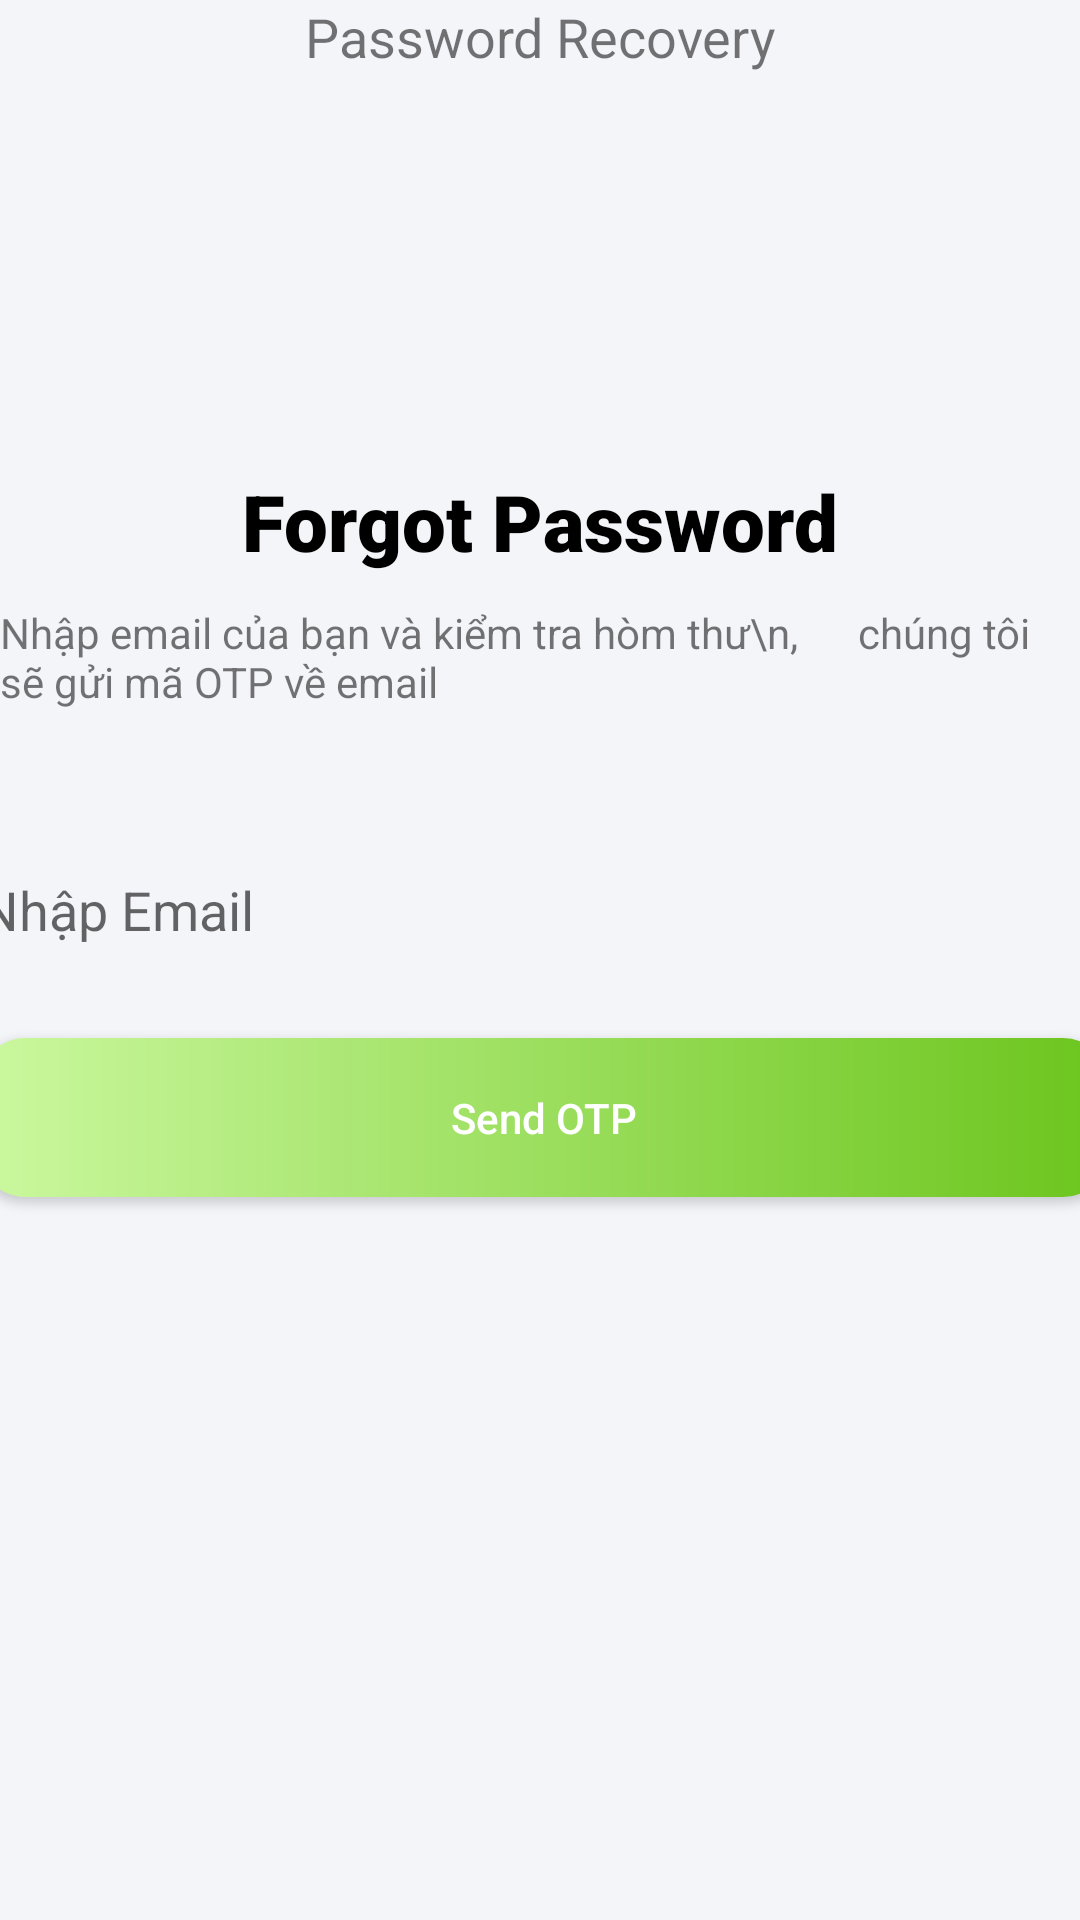

Here is an Android app screen rendered from its layout file. Give the layout XML and the strings, colors and styles it references.
<!-- AndroidManifest.xml: application theme Theme.FoodApp -->
<!-- res/layout/activity_email_recovery_password.xml -->
<?xml version="1.0" encoding="utf-8"?>
<androidx.constraintlayout.widget.ConstraintLayout xmlns:android="http://schemas.android.com/apk/res/android"
    xmlns:app="http://schemas.android.com/apk/res-auto"
    xmlns:tools="http://schemas.android.com/tools"
    android:layout_width="match_parent"
    android:layout_height="match_parent"
    android:background="#F4F5F9"
    tools:context=".RecoveryPassword">

    <TextView
        android:id="@+id/textView3"
        android:layout_width="wrap_content"
        android:layout_height="wrap_content"

        android:text="Password Recovery"

        android:textSize="18sp"
        app:layout_constraintEnd_toEndOf="parent"
        app:layout_constraintStart_toStartOf="parent"
        app:layout_constraintTop_toTopOf="parent" />

    <TextView
        android:id="@+id/textView4"
        android:layout_width="wrap_content"
        android:layout_height="wrap_content"
        android:layout_marginTop="132dp"
        android:fontFamily="sans-serif-black"
        android:textColor="#F000"
        android:text="Forgot Password"
        android:textSize="26sp"
        app:layout_constraintEnd_toEndOf="parent"
        app:layout_constraintHorizontal_bias="0.502"
        app:layout_constraintStart_toStartOf="parent"
        app:layout_constraintTop_toBottomOf="@+id/textView3" />
    \

    <TextView
        android:id="@+id/textView5"
        android:layout_width="wrap_content"
        android:layout_height="wrap_content"
        android:layout_marginTop="10dp"
        android:text="Nhập email của bạn và kiểm tra hòm thư\n,      chúng tôi sẽ gửi mã OTP về email"
        app:layout_constraintEnd_toEndOf="parent"
        app:layout_constraintStart_toStartOf="parent"
        app:layout_constraintTop_toBottomOf="@+id/textView4" />

    <EditText
        android:id="@+id/edtNumber"
        android:layout_width="376dp"
        android:layout_height="61dp"
        android:layout_marginTop="36dp"
        android:background="@drawable/custom_radius"
        android:drawableLeft="@drawable/ic_email_aboutme"
        android:drawablePadding="18dp"
        android:hint="Nhập Email"
        app:layout_constraintEnd_toEndOf="parent"
        app:layout_constraintHorizontal_bias="0.457"
        app:layout_constraintStart_toStartOf="parent"
        app:layout_constraintTop_toBottomOf="@+id/textView5" />

    <Button
        android:id="@+id/btnDN"
        android:layout_width="376dp"
        android:layout_height="53dp"
        android:background="@drawable/custom_button_login"
        android:text="Send OTP"
        android:textColor="@color/white"
        android:textAllCaps="false"
        app:layout_constraintBottom_toBottomOf="parent"
        app:layout_constraintEnd_toEndOf="parent"
        app:layout_constraintHorizontal_bias="0.457"

        app:layout_constraintStart_toStartOf="parent"
        app:layout_constraintTop_toBottomOf="@+id/edtNumber"
        app:layout_constraintVertical_bias="0.049" />
</androidx.constraintlayout.widget.ConstraintLayout>
<!-- resources referenced by this layout -->
<resources>
  <color name="white">#FFFFFFFF</color>
  <!-- drawable custom_button_login (drawable) -->
  <?xml version="1.0" encoding="utf-8"?>
  <shape xmlns:android="http://schemas.android.com/apk/res/android">
  
  
  
  
      <gradient
          android:startColor="#CBF89F"
          android:endColor="#6CC51D">
      </gradient>
      <corners android:radius="15dp"/>
  
  </shape>
  <style name="Theme.FoodApp" parent="Theme.MaterialComponents.DayNight.NoActionBar">
          
          <item name="colorPrimary">@color/primary</item>
          <item name="colorPrimaryVariant">@color/primary</item>
          <item name="colorOnPrimary">@color/white</item>
          
          <item name="colorSecondary">@color/teal_200</item>
          <item name="colorSecondaryVariant">@color/teal_700</item>
          <item name="colorOnSecondary">@color/black</item>
          
          <item name="android:statusBarColor">?attr/colorPrimaryVariant</item>
          
      </style>
  <color name="primary">#6CC51D</color>
  <color name="teal_200">#FF03DAC5</color>
  <color name="teal_700">#FF018786</color>
  <color name="black">#FF000000</color>
</resources>
